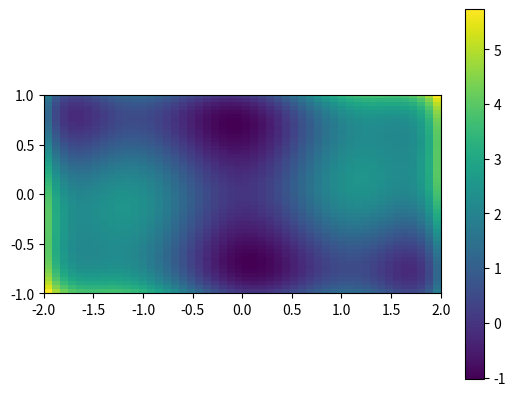
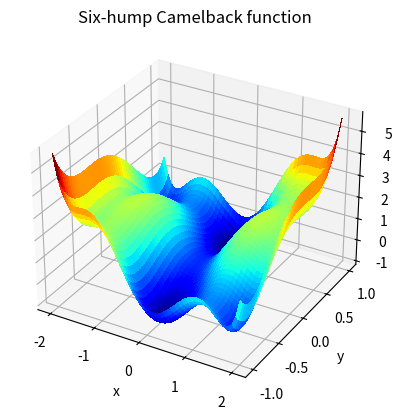
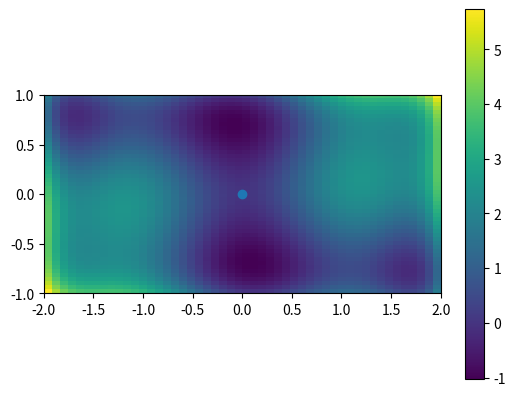

These figures' Python source, in order:
"""
=========================================
Optimization of a two-parameter function
=========================================

"""

import numpy as np


# Define the function that we are interested in
def sixhump(x):
    return (
        (4 - 2.1 * x[0] ** 2 + x[0] ** 4 / 3.0) * x[0] ** 2
        + x[0] * x[1]
        + (-4 + 4 * x[1] ** 2) * x[1] ** 2
    )


# Make a grid to evaluate the function (for plotting)
x = np.linspace(-2, 2)
y = np.linspace(-1, 1)
xg, yg = np.meshgrid(x, y)

############################################################
# A 2D image plot of the function
############################################################
# Simple visualization in 2D
import matplotlib.pyplot as plt

plt.figure()
plt.imshow(sixhump([xg, yg]), extent=[-2, 2, -1, 1], origin="lower")
plt.colorbar()

############################################################
# A 3D surface plot of the function
############################################################
from mpl_toolkits.mplot3d import Axes3D

fig = plt.figure()
ax = fig.add_subplot(111, projection="3d")
surf = ax.plot_surface(
    xg,
    yg,
    sixhump([xg, yg]),
    rstride=1,
    cstride=1,
    cmap=plt.cm.jet,
    linewidth=0,
    antialiased=False,
)

ax.set_xlabel("x")
ax.set_ylabel("y")
ax.set_zlabel("f(x, y)")
ax.set_title("Six-hump Camelback function")

############################################################
# Find the minima
############################################################
import scipy as sp

x_min = sp.optimize.minimize(sixhump, x0=[0, 0])

plt.figure()
# Show the function in 2D
plt.imshow(sixhump([xg, yg]), extent=[-2, 2, -1, 1], origin="lower")
plt.colorbar()
# And the minimum that we've found:
plt.scatter(x_min.x[0], x_min.x[1])

plt.show()
